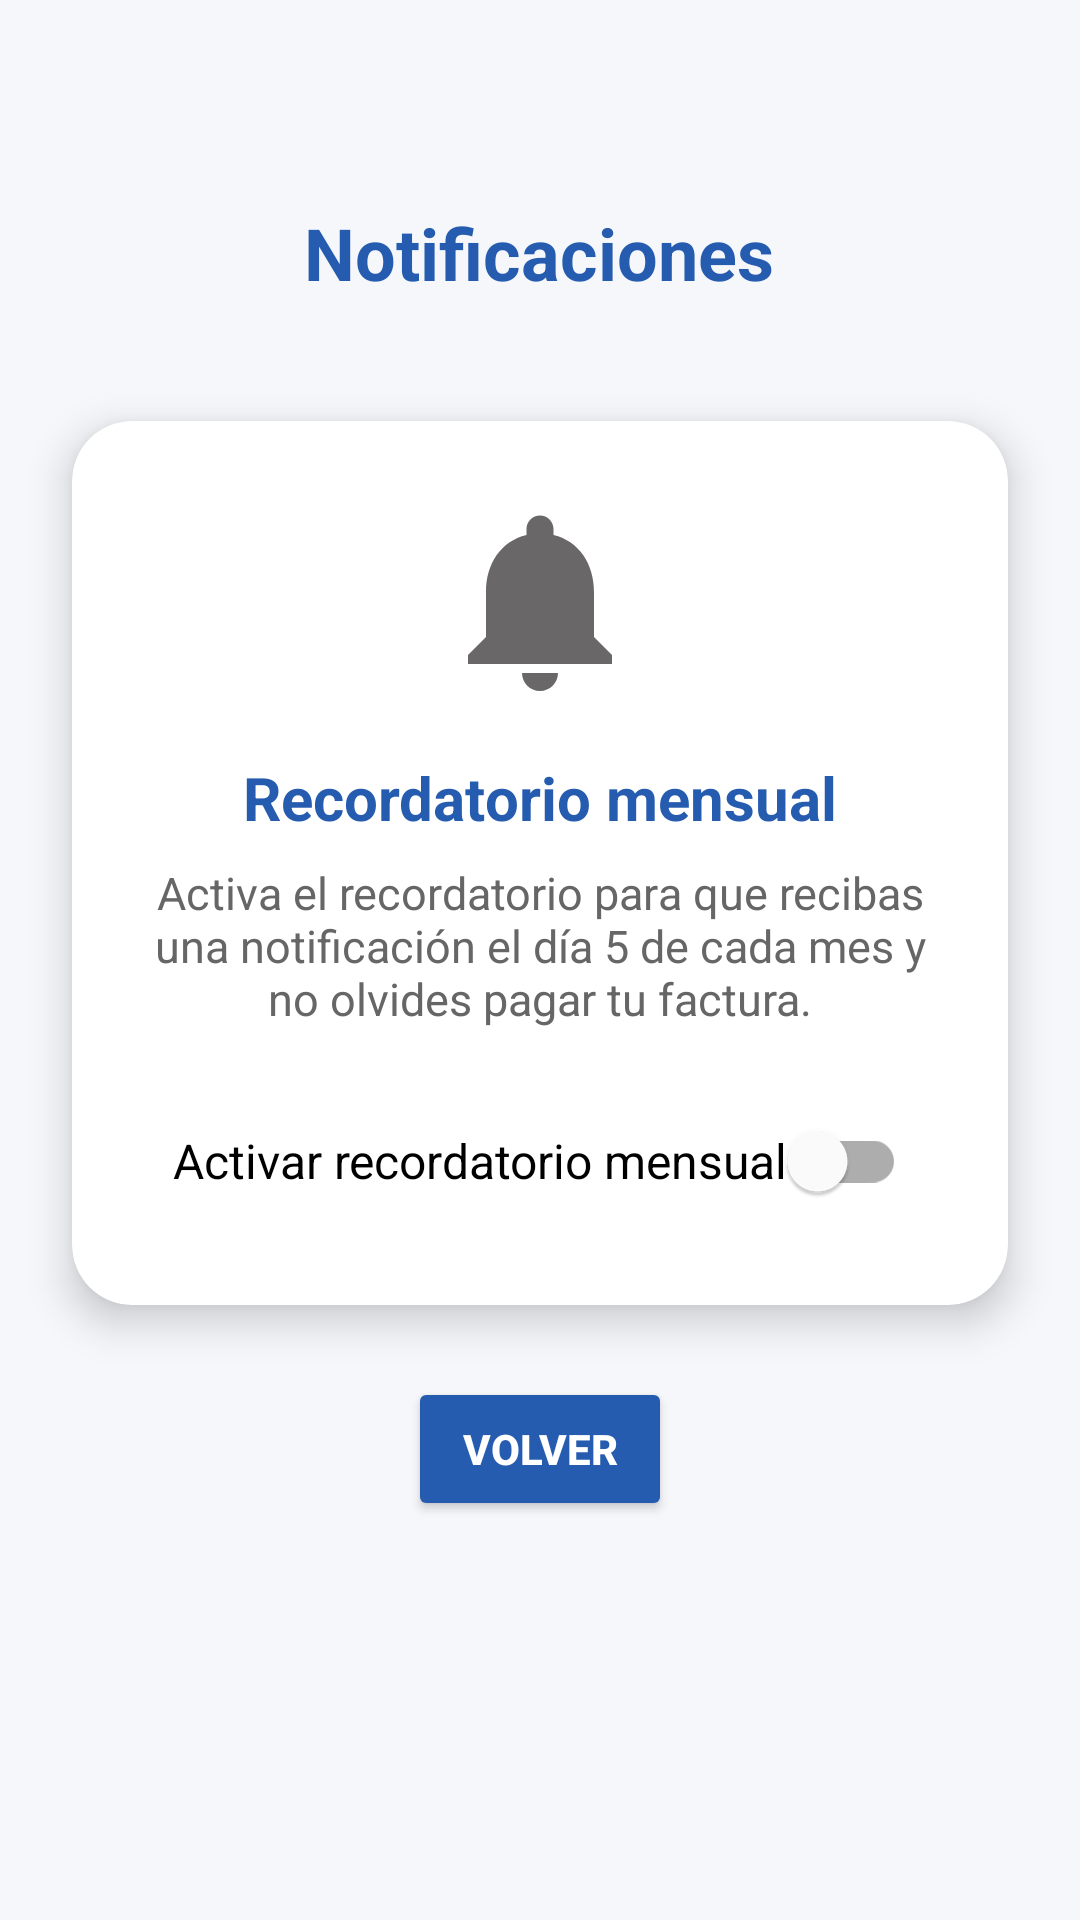

The Android layout XML behind this screen, and the referenced resources:
<!-- AndroidManifest.xml: application theme Theme.VconexionSAS -->
<!-- res/layout/fragment_notificaciones.xml -->
<?xml version="1.0" encoding="utf-8"?>
<androidx.constraintlayout.widget.ConstraintLayout
    xmlns:android="http://schemas.android.com/apk/res/android"
    xmlns:app="http://schemas.android.com/apk/res-auto"
    xmlns:tools="http://schemas.android.com/tools"
    android:layout_width="match_parent"
    android:layout_height="match_parent"
    android:background="#F5F7FA">

    

    
    <TextView
        android:id="@+id/tituloNotificaciones"
        android:layout_width="wrap_content"
        android:layout_height="wrap_content"
        android:layout_marginTop="68dp"
        android:text="@string/notificaciones_title"
        android:textColor="#265CAF"
        android:textSize="24sp"
        android:textStyle="bold"
        app:layout_constraintEnd_toEndOf="parent"
        app:layout_constraintHorizontal_bias="0.498"
        app:layout_constraintStart_toStartOf="parent"
        app:layout_constraintTop_toTopOf="parent" />

    <com.google.android.material.card.MaterialCardView
        android:id="@+id/contenedorNotificacion"
        android:layout_width="0dp"
        android:layout_height="wrap_content"
        android:layout_marginTop="40dp"
        android:layout_marginStart="24dp"
        android:layout_marginEnd="24dp"
        app:cardBackgroundColor="@android:color/white"
        app:cardCornerRadius="20dp"
        app:cardElevation="8dp"
        app:layout_constraintTop_toBottomOf="@id/tituloNotificaciones"
        app:layout_constraintStart_toStartOf="parent"
        app:layout_constraintEnd_toEndOf="parent">

        <LinearLayout
            android:layout_width="match_parent"
            android:layout_height="wrap_content"
            android:orientation="vertical"
            android:gravity="center_horizontal"
            android:padding="24dp">

            <ImageView
                android:id="@+id/imagenIcono"
                android:layout_width="72dp"
                android:layout_height="72dp"
                android:layout_marginBottom="16dp"
                android:contentDescription="@string/notification_icon"
                android:src="@drawable/ic_notification" />

            <TextView
                android:id="@+id/tituloCard"
                android:layout_width="wrap_content"
                android:layout_height="wrap_content"
                android:text="@string/reminder_title"
                android:textColor="#265CAF"
                android:textSize="20sp"
                android:textStyle="bold"
                android:layout_marginBottom="8dp" />

            <TextView
                android:id="@+id/descripcionNotificacion"
                android:layout_width="match_parent"
                android:layout_height="wrap_content"
                android:text="@string/reminder_description"
                android:textColor="#666666"
                android:textSize="15sp"
                android:gravity="center"
                android:layout_marginBottom="20dp" />

            <com.google.android.material.switchmaterial.SwitchMaterial
                android:id="@+id/switchNotificaciones"
                android:layout_width="wrap_content"
                android:layout_height="wrap_content"
                android:minHeight="48dp"
                android:padding="8dp"
                android:text="@string/switch_reminder"
                android:textColor="#000000"
                android:textSize="16sp" />
        </LinearLayout>
    </com.google.android.material.card.MaterialCardView>

    
    <Button
        android:id="@+id/btnVolver"
        android:layout_width="wrap_content"
        android:layout_height="wrap_content"
        android:layout_marginTop="24dp"
        android:layout_marginBottom="16dp"
        android:backgroundTint="#265CAF"
        android:text="@string/volver"
        android:textColor="@android:color/white"
        android:textStyle="bold"
        app:cornerRadius="16dp"
        app:layout_constraintTop_toBottomOf="@id/contenedorNotificacion"
        app:layout_constraintStart_toStartOf="parent"
        app:layout_constraintEnd_toEndOf="parent" />

</androidx.constraintlayout.widget.ConstraintLayout>
<!-- resources referenced by this layout -->
<resources>
  <!-- drawable ic_notification (drawable) -->
  <vector xmlns:android="http://schemas.android.com/apk/res/android" android:alpha="0.72" android:autoMirrored="true" android:height="24dp" android:tint="#2E2B2B" android:viewportHeight="24" android:viewportWidth="24" android:width="24dp">
        
      <path android:fillColor="@android:color/white" android:pathData="M12,22c1.1,0 2,-0.9 2,-2h-4c0,1.1 0.89,2 2,2zM18,16v-5c0,-3.07 -1.64,-5.64 -4.5,-6.32L13.5,4c0,-0.83 -0.67,-1.5 -1.5,-1.5s-1.5,0.67 -1.5,1.5v0.68C7.63,5.36 6,7.92 6,11v5l-2,2v1h16v-1l-2,-2z"/>
      
  </vector>
  <string name="notificaciones_title">Notificaciones</string>
  <string name="notification_icon">Icono de notificación</string>
  <string name="reminder_description">Activa el recordatorio para que recibas una notificación el día 5 de cada mes y no olvides pagar tu factura.</string>
  <string name="reminder_title">Recordatorio mensual</string>
  <string name="switch_reminder">Activar recordatorio mensual</string>
  <string name="volver">Volver</string>
  <style name="Theme.VconexionSAS" parent="Theme.MaterialComponents.Light.NoActionBar">
          
      </style>
</resources>
